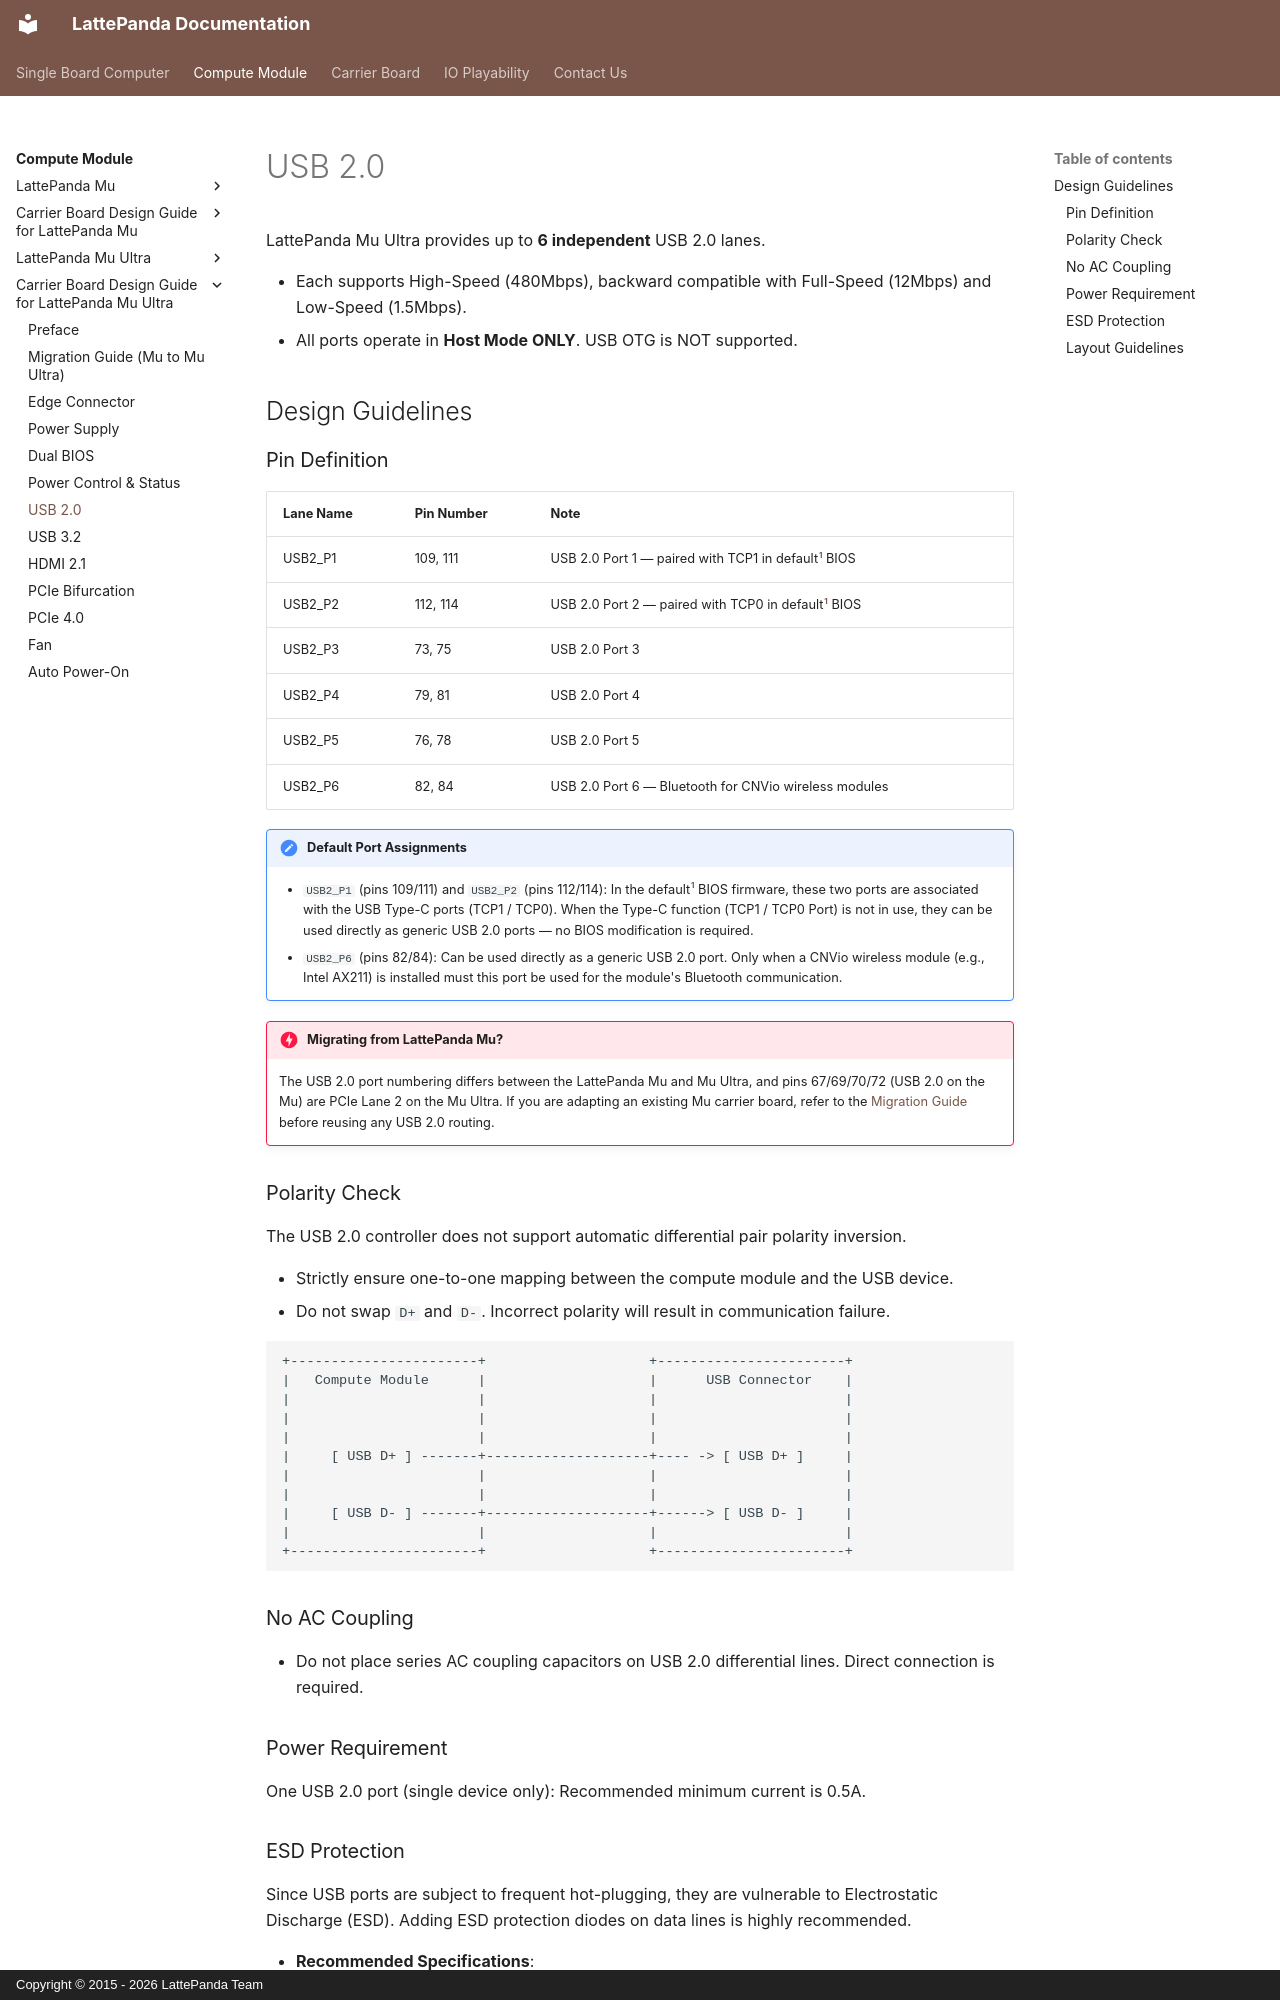

repository: LattePandaTeam/Docs · page: content/mu_ultra_edition/design_guide_usb_20/index.html · generator: mkdocs · copyright: Copyright © 2015 - 2026 LattePanda Team

# USB 2.0

LattePanda Mu Ultra provides up to **6 independent** USB 2.0 lanes.

- Each supports High-Speed (480Mbps), backward compatible with Full-Speed (12Mbps) and Low-Speed (1.5Mbps).
- All ports operate in **Host Mode ONLY**. USB OTG is NOT supported.

## Design Guidelines

### Pin Definition

| Lane Name | Pin Number | Note                                                  |
| :-------- | :--------- | :---------------------------------------------------- |
| USB2_P1   | 109, 111   | USB 2.0 Port 1 — paired with TCP1 in default[^1] BIOS |
| USB2_P2   | 112, 114   | USB 2.0 Port 2 — paired with TCP0 in default[^1] BIOS |
| USB2_P3   | 73, 75     | USB 2.0 Port 3                                        |
| USB2_P4   | 79, 81     | USB 2.0 Port 4                                        |
| USB2_P5   | 76, 78     | USB 2.0 Port 5                                        |
| USB2_P6   | 82, 84     | USB 2.0 Port 6 — Bluetooth for CNVio wireless modules |

!!! note "Default Port Assignments"

    - `USB2_P1` (pins 109/111) and `USB2_P2` (pins 112/114): In the default[^1] BIOS firmware, these two ports are associated with the USB Type-C ports (TCP1 / TCP0). When the Type-C function (TCP1 / TCP0 Port) is not in use, they can be used directly as generic USB 2.0 ports — no BIOS modification is required.
    - `USB2_P6` (pins 82/84): Can be used directly as a generic USB 2.0 port. Only when a CNVio wireless module (e.g., Intel AX211) is installed must this port be used for the module's Bluetooth communication.

!!! danger "Migrating from LattePanda Mu?"

    The USB 2.0 port numbering differs between the LattePanda Mu and Mu Ultra, and pins 67/69/70/72 (USB 2.0 on the Mu) are PCIe Lane 2 on the Mu Ultra. If you are adapting an existing Mu carrier board, refer to the [Migration Guide](migration_guide_mu_to_mu_ultra.md#8-pcie-lane-2-occupies-the-mus-usb-20-pins-67697072) before reusing any USB 2.0 routing.

[^1]: [Default BIOS firmware](https://github.com/LattePandaTeam/LattePanda-Mu-Ultra/tree/main/Softwares/BIOS/DFLT)

### Polarity Check

The USB 2.0 controller does not support automatic differential pair polarity inversion.

- Strictly ensure one-to-one mapping between the compute module and the USB device.
- Do not swap `D+` and `D-`. Incorrect polarity will result in communication failure.

```text  
+-----------------------+                    +-----------------------+  
|   Compute Module      |                    |      USB Connector    |  
|                       |                    |                       |  
|                       |                    |                       |
|                       |                    |                       |  
|     [ USB D+ ] -------+--------------------+---- -> [ USB D+ ]     |  
|                       |                    |                       |  
|                       |                    |                       |  
|     [ USB D- ] -------+--------------------+------> [ USB D- ]     |  
|                       |                    |                       |  
+-----------------------+                    +-----------------------+  
```
